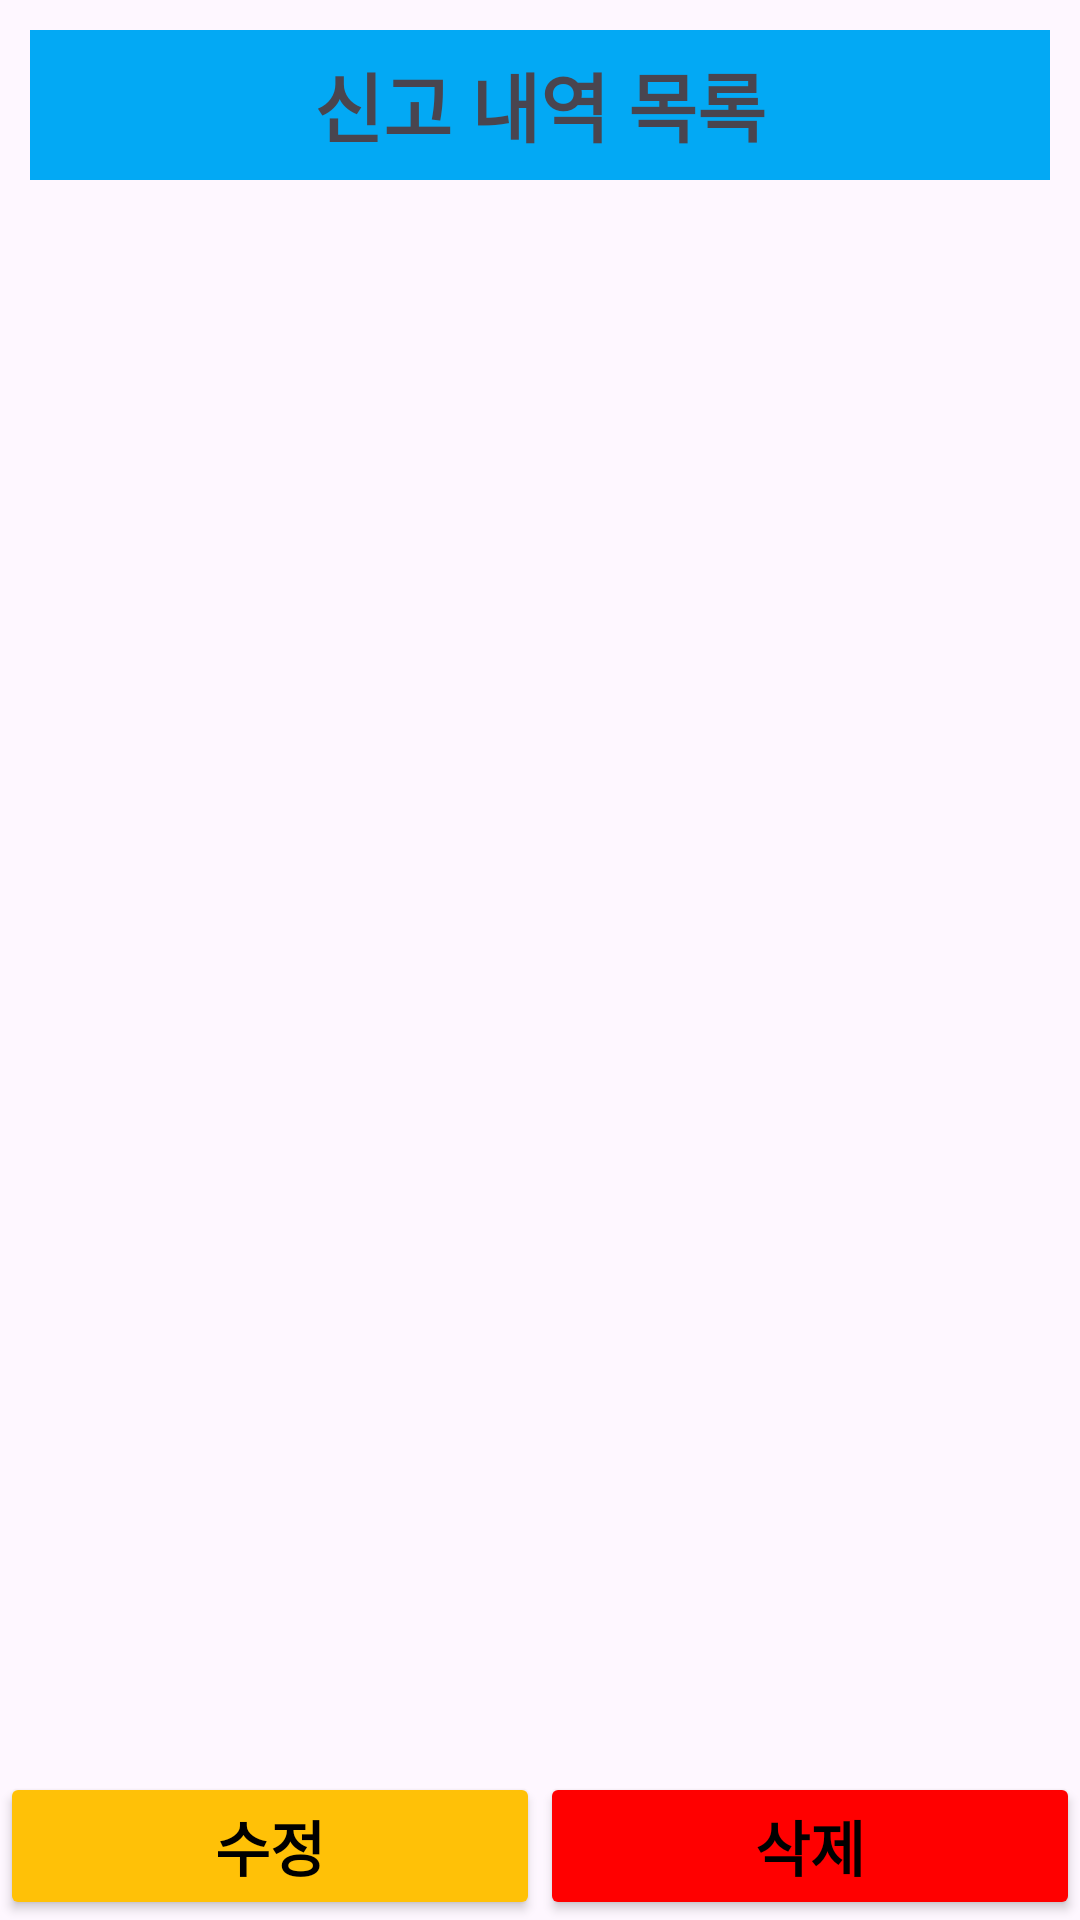

Produce the Android XML layout that renders to this screen, including the resource entries it uses.
<!-- AndroidManifest.xml: application theme Theme.Road_Fix_Project -->
<!-- res/layout/activity_report_details_mode.xml -->
<?xml version="1.0" encoding="utf-8"?>
<LinearLayout xmlns:android="http://schemas.android.com/apk/res/android"
    xmlns:app="http://schemas.android.com/apk/res-auto"
    xmlns:tools="http://schemas.android.com/tools"
    android:layout_width="match_parent"
    android:layout_height="match_parent"
    android:orientation="vertical"
    tools:context=".report_details_mode">

    <TextView
        android:id="@+id/report_detail_text"
        android:layout_width="match_parent"
        android:layout_height="50dp"
        android:layout_margin="10dp"
        android:background="#03A9F4"
        android:drawablePadding="-20dp"
        android:gravity="center"
        android:text="신고 내역 목록"
        android:textSize="25sp"
        android:textStyle="bold" />

    <androidx.recyclerview.widget.RecyclerView
        android:id="@+id/recycler_view"
        android:layout_width="match_parent"
        android:layout_height="0dp"
        android:layout_weight="1" />

    <LinearLayout
        android:layout_width="match_parent"
        android:layout_height="wrap_content"
        android:orientation="horizontal">

        <Button
            android:id="@+id/report_edit"
            android:layout_width="wrap_content"
            android:layout_height="wrap_content"
            android:layout_weight="1"
            android:backgroundTint="#FFC107"
            android:onClick="onClick"
            android:padding="10dp"
            android:text="수정"
            android:textColor="#000000"
            android:textSize="20sp"
            android:textStyle="bold" />

        <Button
            android:id="@+id/report_delete"
            android:layout_width="wrap_content"
            android:layout_height="wrap_content"
            android:layout_weight="1"
            android:backgroundTint="#FF0000"
            android:onClick="onClick"
            android:padding="10dp"
            android:text="삭제"
            android:textColor="#000000"
            android:textSize="20sp"
            android:textStyle="bold" />
    </LinearLayout>

</LinearLayout>
<!-- resources referenced by this layout -->
<resources>
  <style name="Theme.Road_Fix_Project" parent="Base.Theme.Road_Fix_Project" />
  <style name="Base.Theme.Road_Fix_Project" parent="Theme.Material3.DayNight.NoActionBar">
          
          
      </style>
</resources>
